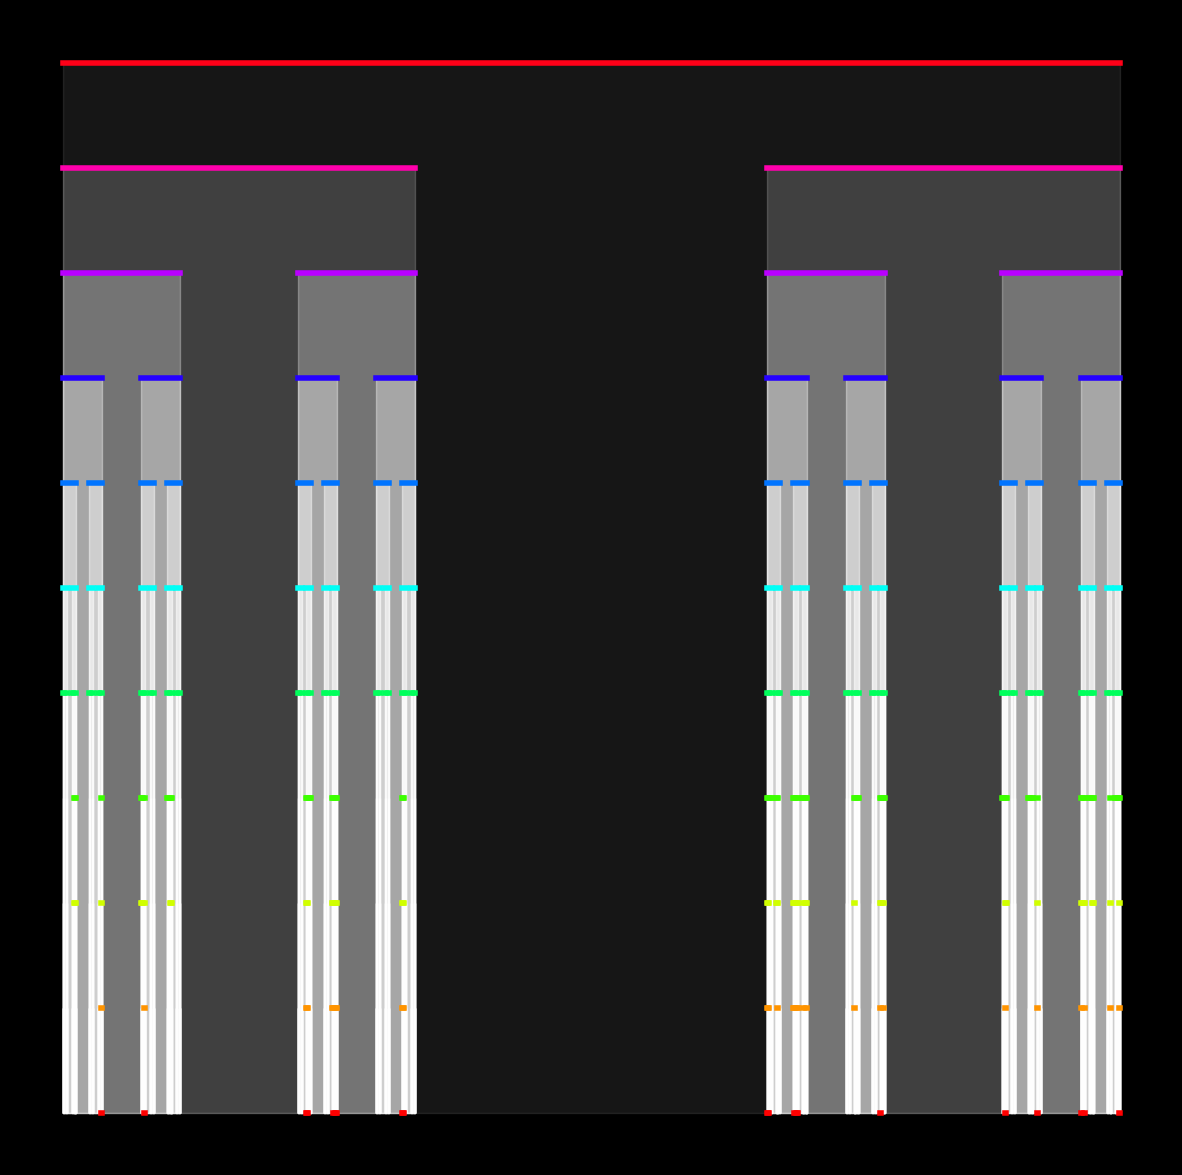

Write the Python code that produced this figure. (Note: this script raises an exception after producing the figure.)
import matplotlib.pylab as plt
import numpy as np
import pandas as pd
from matplotlib import cm
from scipy.stats import norm,chi2,binom,gamma
import seaborn as sns

def Cantor(n):
    if n == 0 :
        return([[0,1]])
    else :
        X = []
        for c in Cantor(n-1):
            X.append([c[0],c[0]+1/(3**n)])
            X.append([c[1]-1/(3**n),c[1]])
        return(X)

p = plt.figure(figsize=(15,15),facecolor='black',dpi=400)
p = plt.axis('off')
m = 11
for n,a in zip(range(m),np.linspace(1,0,m)):
    for c in Cantor(n):
        plt.plot([c[0],c[1]],[a,a],lw=4,color=plt.cm.hsv(a))
        plt.fill_between([c[0],c[1]],[a,a],color='white',alpha=1-a/1.1)
p = plt.savefig(f'C:/Users/<user>/Pictures/RandomPlots/02042020.PNG',facecolor='black')